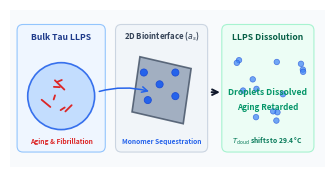

Source code (Python):
import os
import matplotlib.pyplot as plt
import matplotlib.patches as patches
import numpy as np

def generate_toc_graphic():
    # RSC Soft Matter guidelines: max 8 cm x 4 cm
    w_in = 8.0 / 2.54
    h_in = 4.0 / 2.54
    
    fig = plt.figure(figsize=(w_in, h_in), dpi=600)
    ax = fig.add_axes([0, 0, 1, 1])
    ax.set_xlim(0, 8.0)
    ax.set_ylim(0, 4.0)
    ax.axis('off')
    
    # Background
    ax.add_patch(patches.Rectangle((0, 0), 8.0, 4.0, facecolor='#F8FAFC', edgecolor='none'))
    
    # Panel 1: Spontaneous LLPS & Condensate Hardening (Left: 0.2 to 2.5)
    ax.add_patch(patches.FancyBboxPatch((0.2, 0.4), 2.2, 3.2, boxstyle='round,pad=0.02,rounding_size=0.15', facecolor='#EFF6FF', edgecolor='#93C5FD', lw=0.8))
    ax.text(1.3, 3.25, 'Bulk Tau LLPS', fontsize=6.2, weight='bold', color='#1E3A8A', ha='center')
    
    # Tau Droplet
    drop = patches.Circle((1.3, 1.8), 0.85, facecolor='#BFDBFE', edgecolor='#2563EB', lw=1.2, alpha=0.9)
    ax.add_patch(drop)
    # Fibril core inside droplet
    np.random.seed(42)
    for _ in range(7):
        x0 = 1.3 + np.random.uniform(-0.40, 0.40)
        y0 = 1.8 + np.random.uniform(-0.40, 0.40)
        dx = np.random.uniform(-0.25, 0.25)
        dy = np.random.uniform(-0.25, 0.25)
        ax.plot([x0, x0+dx], [y0, y0+dy], color='#DC2626', lw=1.3, solid_capstyle='round')
    ax.text(1.3, 0.60, 'Aging & Fibrillation', fontsize=4.8, weight='bold', color='#DC2626', ha='center')
    
    # Panel 2: 2D Nanomaterial Biointerface (Middle: 2.7 to 5.1)
    ax.add_patch(patches.FancyBboxPatch((2.7, 0.4), 2.3, 3.2, boxstyle='round,pad=0.02,rounding_size=0.15', facecolor='#F1F5F9', edgecolor='#CBD5E1', lw=0.8))
    ax.text(3.85, 3.25, r'2D Biointerface ($a_s$)', fontsize=5.6, weight='bold', color='#334155', ha='center')
    
    # Nanosheet representation (angled parallelogram)
    sheet = patches.Polygon([[3.1, 1.4], [4.4, 1.1], [4.6, 2.5], [3.3, 2.8]], 
                            facecolor='#94A3B8', edgecolor='#475569', lw=1.2, alpha=0.85)
    ax.add_patch(sheet)
    # Adsorbed protein monomers on sheet
    ad_pts = [[3.4, 2.4], [3.8, 2.1], [4.2, 1.8], [4.2, 2.4], [3.5, 1.7]]
    for px, py in ad_pts:
        ax.add_patch(patches.Circle((px, py), 0.09, facecolor='#2563EB', edgecolor='#1D4ED8', lw=0.6))
    
    # Sequestration arrows
    ax.annotate('', xy=(3.6, 1.9), xytext=(2.2, 1.9),
                arrowprops=dict(arrowstyle='->', color='#2563EB', lw=1.1, connectionstyle='arc3,rad=-0.15'))
    ax.text(3.85, 0.60, 'Monomer Sequestration', fontsize=4.8, weight='bold', color='#2563EB', ha='center')
    
    # Panel 3: Suppression & Fibrillation Arrest (Right: 5.4 to 7.8)
    ax.add_patch(patches.FancyBboxPatch((5.4, 0.4), 2.3, 3.2, boxstyle='round,pad=0.02,rounding_size=0.15', facecolor='#ECFDF5', edgecolor='#A7F3D0', lw=0.8))
    ax.text(6.55, 3.25, 'LLPS Dissolution', fontsize=6.2, weight='bold', color='#065F46', ha='center')
    
    # Free monomers in dilute solution (no droplet)
    for _ in range(14):
        mx = 5.6 + np.random.uniform(0.1, 1.9)
        my = 1.0 + np.random.uniform(0.1, 1.8)
        ax.add_patch(patches.Circle((mx, my), 0.07, facecolor='#3B82F6', edgecolor='#1D4ED8', lw=0.5, alpha=0.7))
    
    ax.text(6.55, 1.85, 'Droplets Dissolved', fontsize=6.2, weight='bold', color='#059669', ha='center')
    ax.text(6.55, 1.45, 'Aging Retarded', fontsize=5.8, weight='bold', color='#059669', ha='center')
    ax.text(6.55, 0.60, r'$T_{\mathrm{cloud}}$ shifts to 29.4 ' + '°C', fontsize=4.8, weight='bold', color='#047857', ha='center')
    
    # Connecting transition arrow
    ax.annotate('', xy=(5.4, 1.9), xytext=(5.05, 1.9),
                arrowprops=dict(arrowstyle='->', color='#0F172A', lw=1.4))
                
    os.makedirs('figures', exist_ok=True)
    out_base = 'figures/TOC_Graphic_RSC_Soft_Matter'
    fig.savefig(f'{out_base}.png', dpi=600)
    fig.savefig(f'{out_base}.pdf')
    fig.savefig(f'{out_base}.tif', dpi=600)
    print(f'RSC TOC Graphic saved: {out_base}.png (.pdf, .tif) [8 cm x 4 cm, 600 dpi]')
    plt.close()

if __name__ == '__main__':
    generate_toc_graphic()
